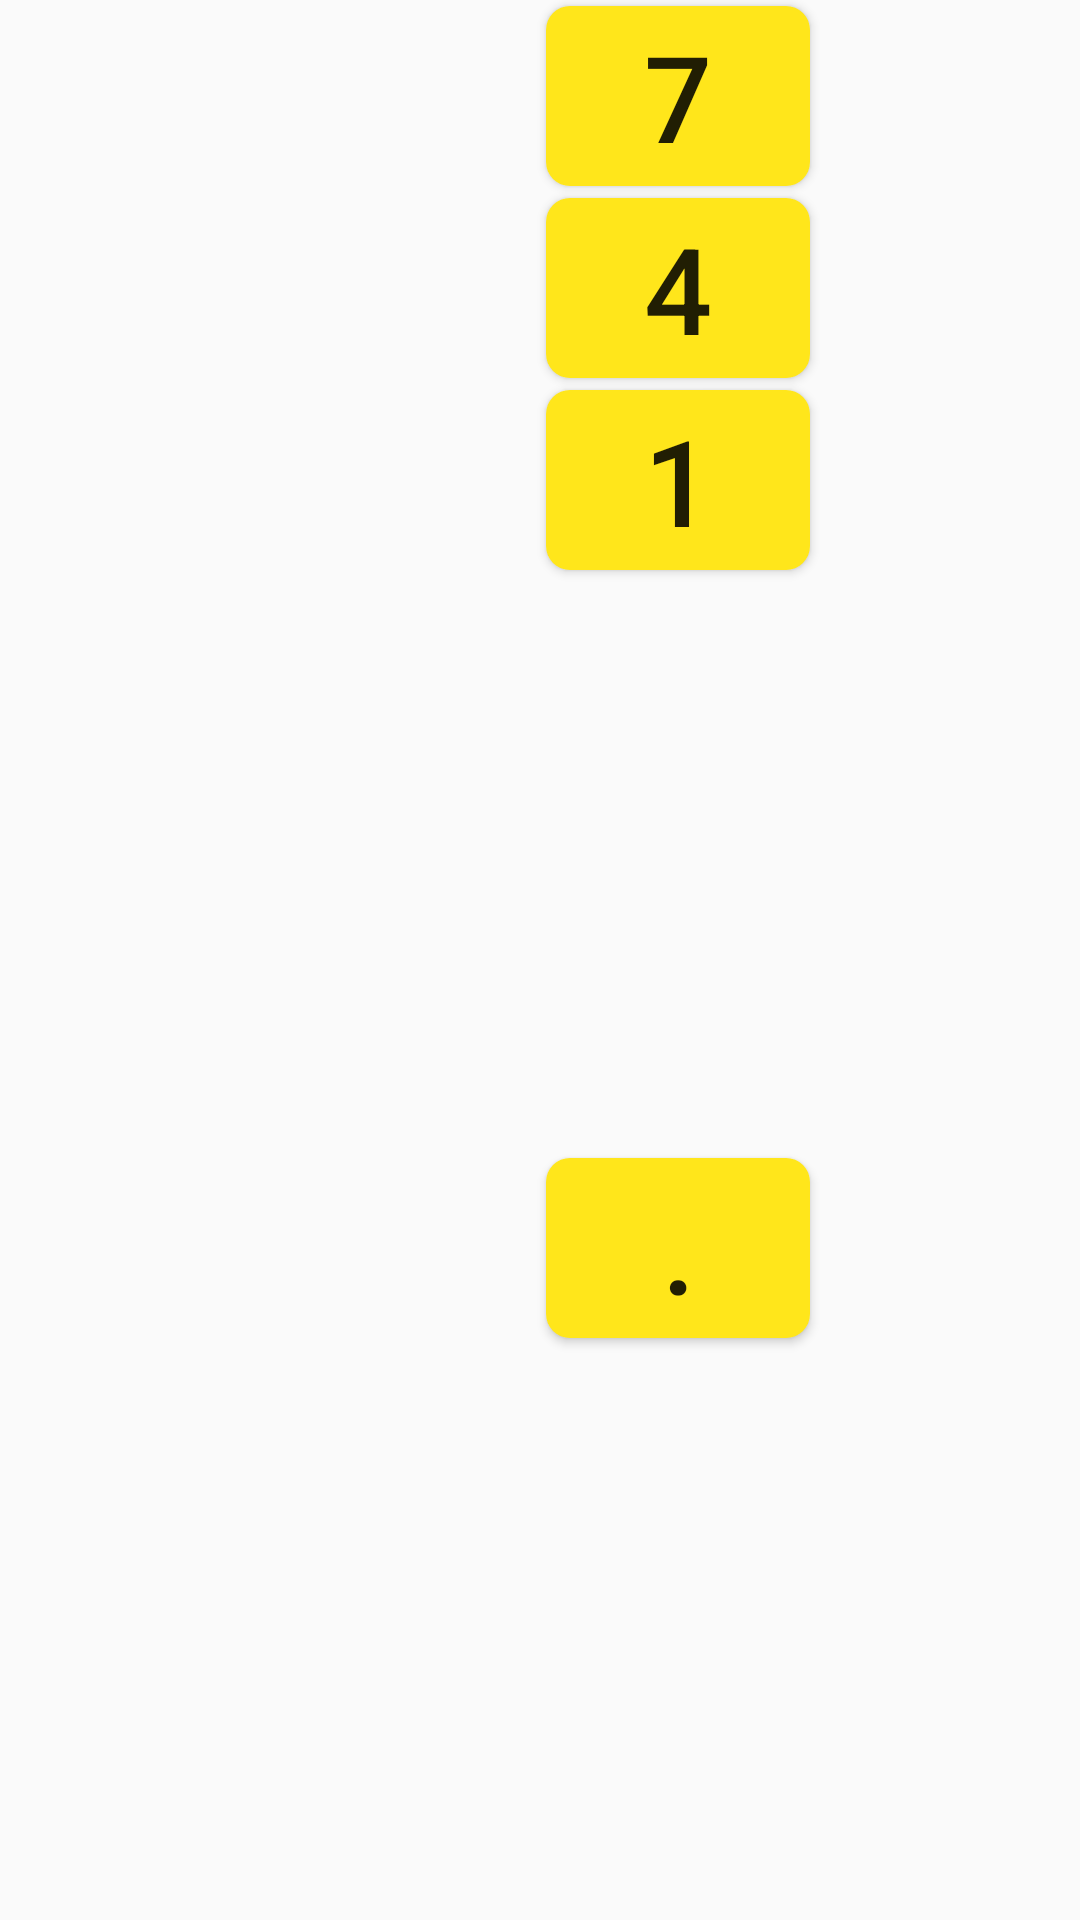

This screen was rendered from an Android layout file. Write that file and the resources it references.
<!-- AndroidManifest.xml: application theme Theme.CurrencyConverter.Light -->
<!-- res/layout/numpad_layout.xml -->
<?xml version="1.0" encoding="utf-8"?>
<GridLayout xmlns:android="http://schemas.android.com/apk/res/android"
    android:layout_width="match_parent"
    android:layout_height="wrap_content"
    android:rowCount="4"
    android:columnCount="4"
    android:layout_margin="4dp">


    
    <Button
        style="@style/numpad_button"
        android:id="@+id/num_7"
        android:layout_margin="2dp"
        android:text="7"
        android:layout_row="0"
        android:layout_column="0"
        android:layout_columnWeight="1"
        android:background="@drawable/numpad_bg"/>
    <Button
        style="@style/numpad_button"
        android:id="@+id/num_8"
        android:layout_margin="2dp"
        android:text="8"
        android:layout_row="0"
        android:layout_column="1"
        android:layout_columnWeight="1"
        android:background="@drawable/numpad_bg"/>
    <Button
        style="@style/numpad_button"
        android:id="@+id/num_9"
        android:layout_margin="2dp"
        android:text="9"
        android:layout_row="0"
        android:layout_column="2"
        android:layout_columnWeight="1"
        android:background="@drawable/numpad_bg"/>
    <ImageButton
        style="@style/numpad_func_button"
        android:id="@+id/func_backspace"
        android:layout_margin="2dp"
        android:layout_width="80dp"
        android:layout_row="0"
        android:layout_column="3"
        android:layout_columnWeight="1"
        android:background="@drawable/numpad_fun_bg"
        android:src="@drawable/ic_backspace"
        android:contentDescription="Backspace"/>

    
    <Button
        style="@style/numpad_button"
        android:id="@+id/num_4"
        android:layout_margin="2dp"
        android:text="4"
        android:layout_row="1"
        android:layout_column="0"
        android:layout_columnWeight="1"
        android:background="@drawable/numpad_bg"/>
    <Button
        style="@style/numpad_button"
        android:id="@+id/num_5"
        android:layout_margin="2dp"
        android:text="5"
        android:layout_row="1"
        android:layout_column="1"
        android:layout_columnWeight="1"
        android:background="@drawable/numpad_bg"/>
    <Button
        style="@style/numpad_button"
        android:id="@+id/num_6"
        android:layout_margin="2dp"
        android:text="6"
        android:layout_row="1"
        android:layout_column="2"
        android:layout_columnWeight="1"
        android:background="@drawable/numpad_bg"/>
    <Button
        style="@style/numpad_button"
        android:id="@+id/func_clear"
        android:layout_margin="2dp"
        android:text="C"
        android:layout_row="1"
        android:layout_column="3"
        android:layout_columnWeight="1"
        android:layout_gravity="fill"
        android:background="@drawable/numpad_fun_bg"/>

    
    <Button
        style="@style/numpad_button"
        android:id="@+id/num_1"
        android:layout_margin="2dp"
        android:text="1"
        android:layout_row="2"
        android:layout_column="0"
        android:layout_columnWeight="1"
        android:background="@drawable/numpad_bg"/>
    <Button
        style="@style/numpad_button"
        android:id="@+id/num_2"
        android:layout_margin="2dp"
        android:text="2"
        android:layout_row="2"
        android:layout_column="1"
        android:layout_columnWeight="1"
        android:background="@drawable/numpad_bg"/>
    <Button
        style="@style/numpad_button"
        android:id="@+id/num_3"
        android:layout_margin="2dp"
        android:text="3"
        android:layout_row="2"
        android:layout_column="2"
        android:layout_columnWeight="1"
        android:background="@drawable/numpad_bg"/>
    <ImageButton
        style="@style/numpad_func_button"
        android:id="@+id/func_swap"
        android:layout_margin="2dp"
        android:layout_width="80dp"
        android:layout_row="2"
        android:layout_column="3"
        android:layout_columnWeight="1"
        android:background="@drawable/numpad_fun_bg"
        android:src="@drawable/ic_swap"
        android:contentDescription="Swap"/>

    
    <Button
        style="@style/numpad_button"
        android:id="@+id/num_dot"
        android:layout_margin="2dp"
        android:text="."
        android:layout_row="3"
        android:layout_column="0"
        android:layout_columnWeight="1"
        android:background="@drawable/numpad_bg"/>
    <Button
        style="@style/numpad_button"
        android:id="@+id/num_0"
        android:layout_margin="2dp"
        android:text="0"
        android:layout_row="3"
        android:layout_column="1"
        android:layout_columnWeight="1"
        android:background="@drawable/numpad_bg"/>
    <Button
        style="@style/numpad_button"
        android:id="@+id/num_00"
        android:layout_margin="2dp"
        android:text="00"
        android:layout_row="3"
        android:layout_column="2"
        android:layout_columnWeight="1"
        android:background="@drawable/numpad_bg"/>
    <Button
        style="@style/numpad_button"
        android:id="@+id/func_equal"
        android:layout_margin="2dp"
        android:text="="
        android:layout_row="3"
        android:layout_column="3"
        android:layout_columnWeight="1"
        android:layout_gravity="fill_vertical"
        android:background="@drawable/numpad_equal"/>

</GridLayout>
<!-- resources referenced by this layout -->
<resources>
  <!-- drawable numpad_bg (drawable) -->
  <?xml version="1.0" encoding="utf-8"?>
  <selector xmlns:android="http://schemas.android.com/apk/res/android">
      <item>
          <shape>
              <solid android:color="@color/button_color"/>
              <corners android:radius="8dp"/>
          </shape>
      </item>
  </selector>
  <!-- drawable numpad_equal (drawable) -->
  <?xml version="1.0" encoding="utf-8"?>
  <selector xmlns:android="http://schemas.android.com/apk/res/android">
      <item>
          <shape>
              <solid android:color="@color/button_equal"/>
              <corners android:radius="8dp"/>
          </shape>
      </item>
  </selector>
  <!-- drawable numpad_fun_bg (drawable) -->
  <?xml version="1.0" encoding="utf-8"?>
  <selector xmlns:android="http://schemas.android.com/apk/res/android">
      <item>
          <shape>
              <solid android:color="@color/button_function"/>
              <corners android:radius="8dp"/>
          </shape>
      </item>
  </selector>
  <style name="numpad_button">
          <item name="android:height">60dp</item>
          <item name="android:gravity">center</item>
          <item name="android:textSize">40sp</item>
          <item name="android:layout_gravity">center</item>
          <item name="android:elevation">8dp</item>
      </style>
  <style name="numpad_func_button">
          <item name="android:layout_height">60dp</item>
          <item name="android:elevation">2dp</item>
      </style>
  <style name="Theme.CurrencyConverter.Light" parent="Theme.MaterialComponents.Light.NoActionBar.Bridge">
          
          <item name="colorPrimary">@color/purple_500</item>
          <item name="colorPrimaryVariant">@color/purple_700</item>
          <item name="colorOnPrimary">@color/white</item>
          
          <item name="colorSecondary">@color/teal_200</item>
          <item name="colorSecondaryVariant">@color/teal_700</item>
          <item name="colorOnSecondary">@color/black</item>
          
          <item name="android:statusBarColor" tools:targetApi="l">?attr/colorPrimaryVariant</item>
          
      </style>
  <color name="button_color">#FFE61B</color>
  <color name="button_equal">#FFB72B</color>
  <color name="button_function">#F7F7F7</color>
  <color name="purple_500">#FF6200EE</color>
  <color name="purple_700">#FF3700B3</color>
  <color name="white">#FFFFFFFF</color>
  <color name="teal_200">#FF03DAC5</color>
  <color name="teal_700">#FF018786</color>
  <color name="black">#FF000000</color>
</resources>
